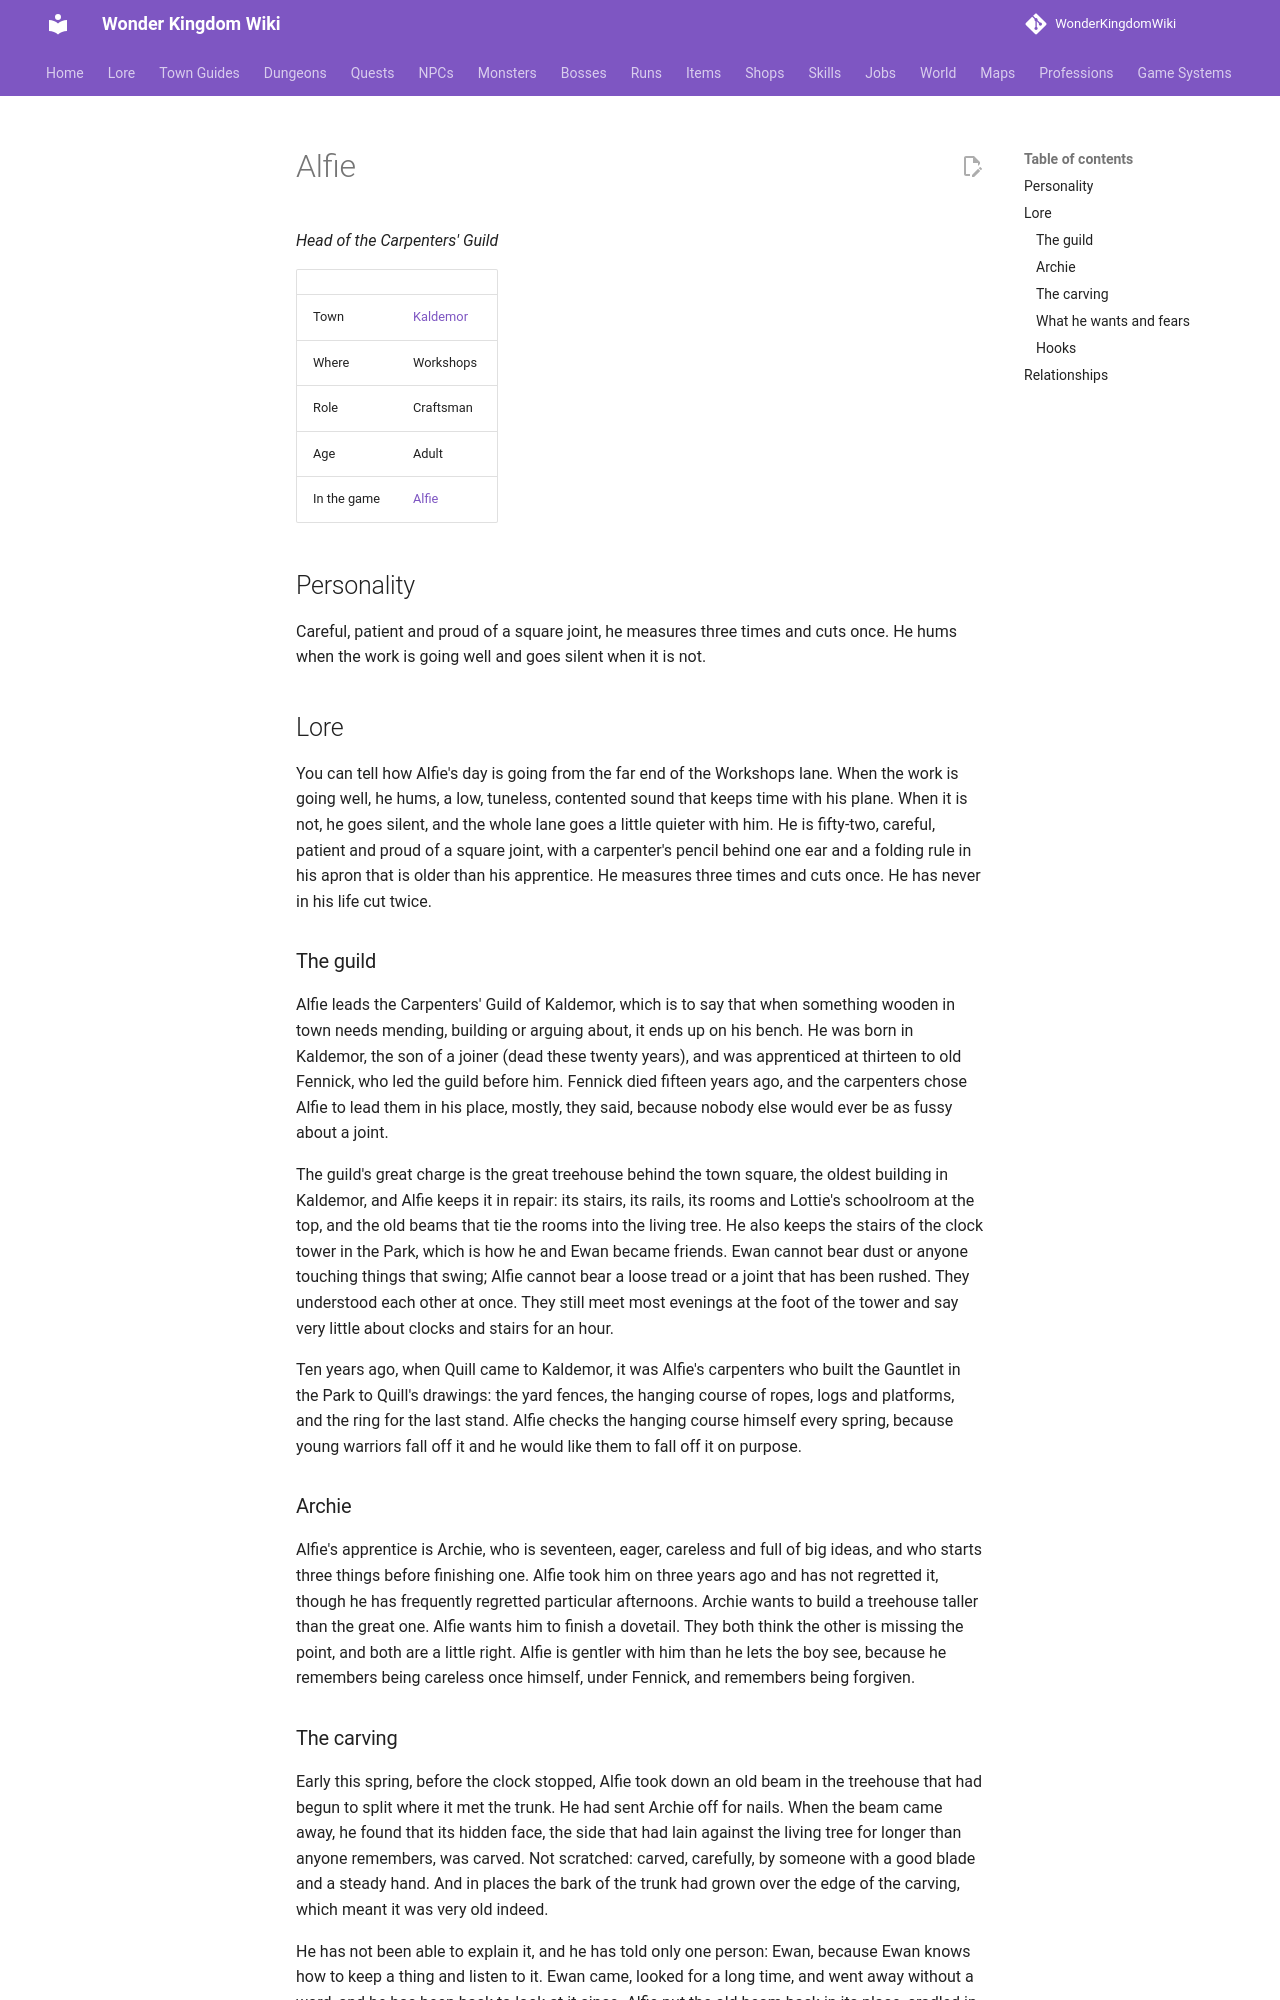

repository: alonohana627/WonderKingdomWiki · page: lore/people/kaldemor/alfie/index.html · generator: mkdocs

<!-- Generated by tools/people.py from data/people/. Do not edit: changes are overwritten. -->

# Alfie

*Head of the Carpenters' Guild*

|  |  |
|---|---|
| Town | [Kaldemor](../../towns/kaldemor.md) |
| Where | Workshops |
| Role | Craftsman |
| Age | Adult |
| In the game | [Alfie](../../../npcs/alfie.md) |

## Personality

Careful, patient and proud of a square joint, he measures three times and cuts once. He hums when the work is going well and goes silent when it is not.

## Lore

You can tell how Alfie's day is going from the far end of the Workshops lane. When the work is going well, he hums, a low, tuneless, contented sound that keeps time with his plane. When it is not, he goes silent, and the whole lane goes a little quieter with him. He is fifty-two, careful, patient and proud of a square joint, with a carpenter's pencil behind one ear and a folding rule in his apron that is older than his apprentice. He measures three times and cuts once. He has never in his life cut twice.

### The guild

Alfie leads the Carpenters' Guild of Kaldemor, which is to say that when something wooden in town needs mending, building or arguing about, it ends up on his bench. He was born in Kaldemor, the son of a joiner (dead these twenty years), and was apprenticed at thirteen to old Fennick, who led the guild before him. Fennick died fifteen years ago, and the carpenters chose Alfie to lead them in his place, mostly, they said, because nobody else would ever be as fussy about a joint.

The guild's great charge is the great treehouse behind the town square, the oldest building in Kaldemor, and Alfie keeps it in repair: its stairs, its rails, its rooms and Lottie's schoolroom at the top, and the old beams that tie the rooms into the living tree. He also keeps the stairs of the clock tower in the Park, which is how he and Ewan became friends. Ewan cannot bear dust or anyone touching things that swing; Alfie cannot bear a loose tread or a joint that has been rushed. They understood each other at once. They still meet most evenings at the foot of the tower and say very little about clocks and stairs for an hour.

Ten years ago, when Quill came to Kaldemor, it was Alfie's carpenters who built the Gauntlet in the Park to Quill's drawings: the yard fences, the hanging course of ropes, logs and platforms, and the ring for the last stand. Alfie checks the hanging course himself every spring, because young warriors fall off it and he would like them to fall off it on purpose.

### Archie

Alfie's apprentice is Archie, who is seventeen, eager, careless and full of big ideas, and who starts three things before finishing one. Alfie took him on three years ago and has not regretted it, though he has frequently regretted particular afternoons. Archie wants to build a treehouse taller than the great one. Alfie wants him to finish a dovetail. They both think the other is missing the point, and both are a little right. Alfie is gentler with him than he lets the boy see, because he remembers being careless once himself, under Fennick, and remembers being forgiven.
